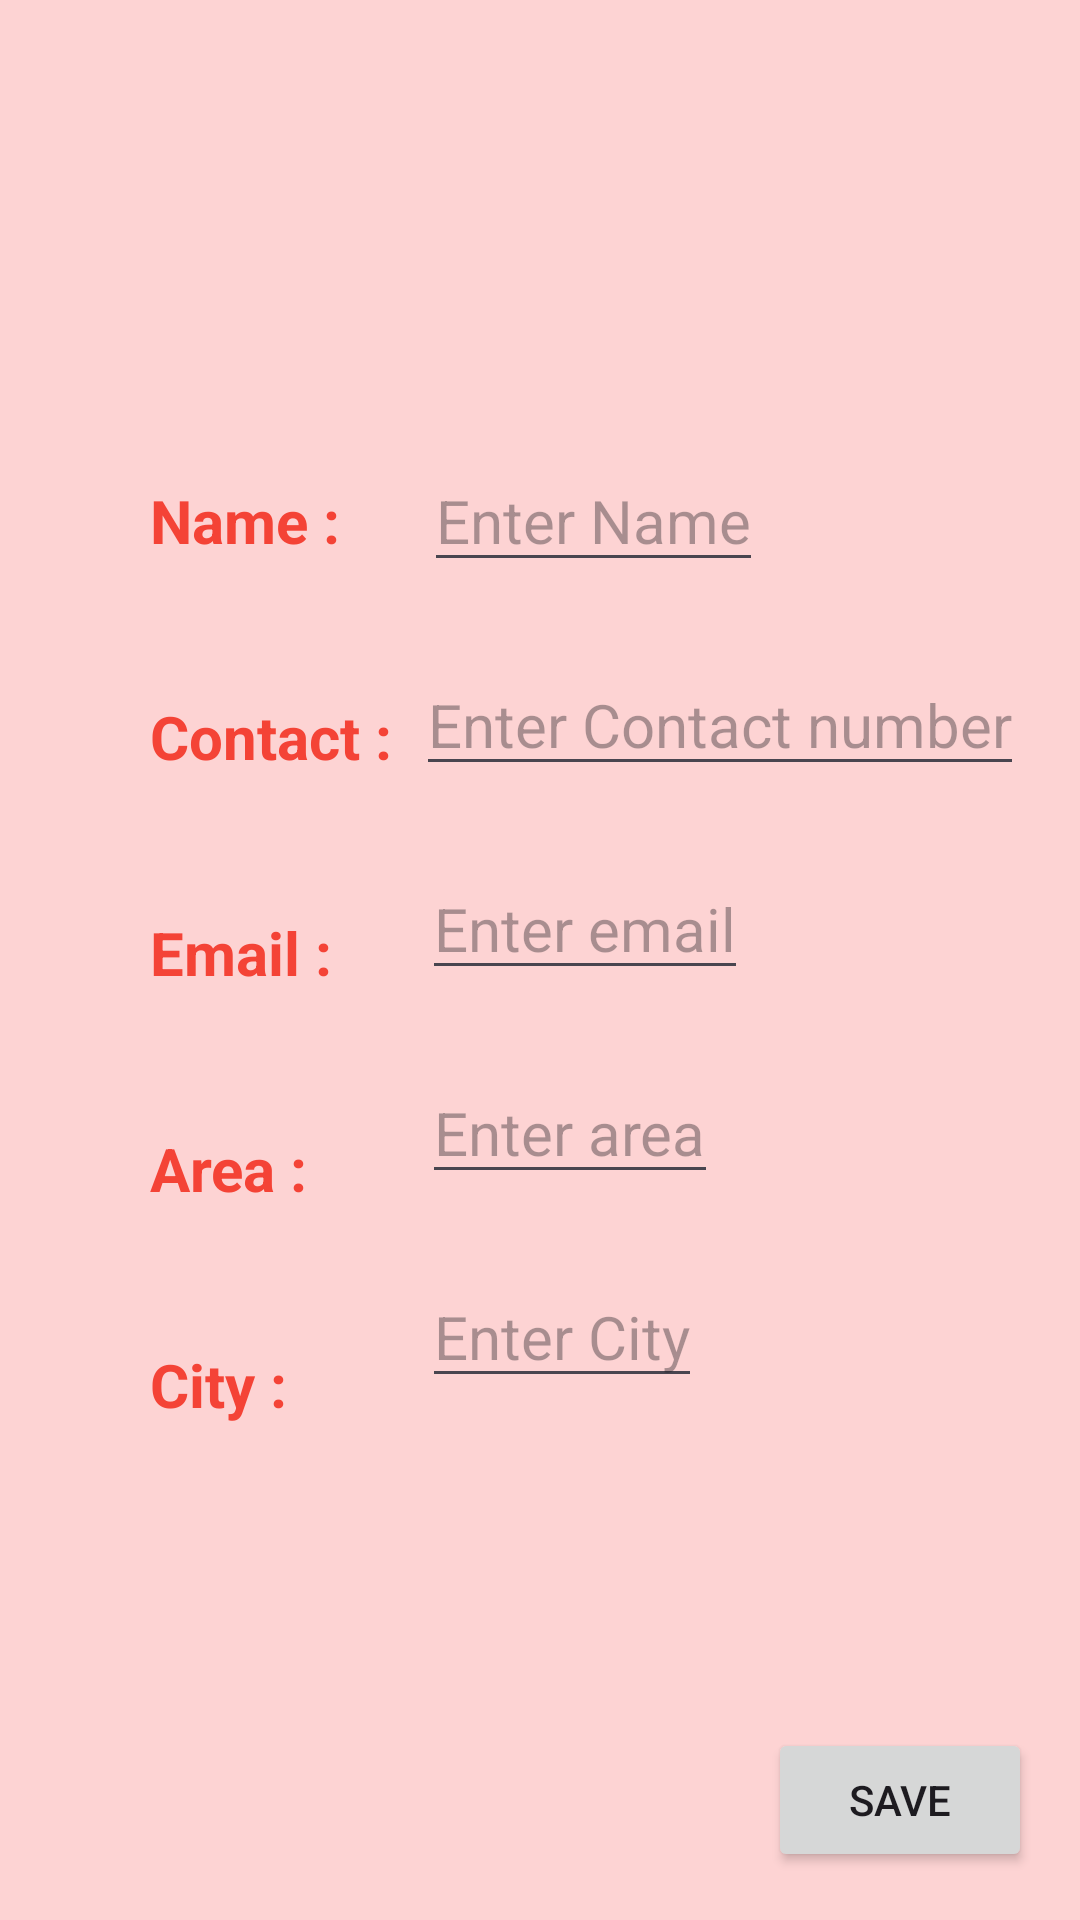

Layout XML and referenced resources for this Android screen:
<!-- AndroidManifest.xml: application theme Base.Theme.FixIt -->
<!-- res/layout/activity_customers_edit_profile.xml -->
<?xml version="1.0" encoding="utf-8"?>
<androidx.constraintlayout.widget.ConstraintLayout xmlns:android="http://schemas.android.com/apk/res/android"
    xmlns:app="http://schemas.android.com/apk/res-auto"
    xmlns:tools="http://schemas.android.com/tools"
    android:id="@+id/main"
    android:layout_width="match_parent"
    android:layout_height="match_parent"
    tools:context=".CustomersEditProfileActivity"
    android:background="#FDD3D3">

    <TextView
        android:layout_width="wrap_content"
        android:layout_height="wrap_content"
        android:text="Name :"
        android:textSize="20sp"
        android:layout_marginStart="50dp"
        android:layout_marginTop="160dp"
        android:textStyle="bold"
        app:layout_constraintTop_toTopOf="parent"
        app:layout_constraintLeft_toLeftOf="parent"
        android:textColor="@color/orange"
        android:id="@+id/textView17"/>
    <EditText
        android:id="@+id/name"
        android:layout_width="wrap_content"
        android:layout_height="wrap_content"
        android:hint="Enter Name"
        android:textSize="20sp"
        android:layout_marginStart="28dp"
        android:layout_marginTop="150dp"
        app:layout_constraintTop_toTopOf="parent"
        app:layout_constraintStart_toEndOf="@id/textView17" />


    <TextView
        android:id="@+id/textView18"
        android:layout_width="wrap_content"
        android:layout_height="wrap_content"
        android:layout_marginStart="50dp"
        android:layout_marginTop="45dp"
        android:text="Contact :"
        android:textColor="@color/orange"
        android:textStyle="bold"
        android:textSize="20sp"
        app:layout_constraintStart_toStartOf="parent"
        app:layout_constraintTop_toBottomOf="@+id/textView17" />

    <EditText
        android:id="@+id/contact"
        android:layout_width="wrap_content"
        android:layout_height="wrap_content"
        android:layout_marginStart="8dp"
        android:layout_marginTop="24dp"
        android:hint="Enter Contact number"
        android:textSize="20sp"
        android:inputType="number"
        app:layout_constraintStart_toEndOf="@+id/textView18"
        app:layout_constraintTop_toBottomOf="@+id/name" />

    <TextView
        android:id="@+id/textView20"
        android:layout_width="wrap_content"
        android:layout_height="wrap_content"
        android:layout_marginStart="50dp"
        android:layout_marginTop="45dp"
        android:text="Email :"
        android:textColor="@color/orange"
        android:textStyle="bold"
        android:textSize="20sp"
        app:layout_constraintStart_toStartOf="parent"
        app:layout_constraintTop_toBottomOf="@+id/textView18" />

    <EditText
        android:id="@+id/email"
        android:layout_width="wrap_content"
        android:layout_height="wrap_content"
        android:layout_marginStart="30dp"
        android:layout_marginTop="24dp"
        android:hint="Enter email"
        android:textSize="20sp"
        android:inputType="textEmailAddress"
        app:layout_constraintStart_toEndOf="@+id/textView20"
        app:layout_constraintTop_toBottomOf="@+id/contact" />

    <TextView
        android:id="@+id/textView22"
        android:layout_width="wrap_content"
        android:layout_height="wrap_content"
        android:layout_marginStart="50dp"
        android:layout_marginTop="45dp"
        android:text="Area :"
        android:textColor="@color/orange"
        android:textStyle="bold"
        android:textSize="20sp"
        app:layout_constraintStart_toStartOf="parent"
        app:layout_constraintTop_toBottomOf="@+id/textView20" />

    <EditText
        android:id="@+id/area"
        android:layout_width="wrap_content"
        android:layout_height="wrap_content"
        android:layout_marginStart="38dp"
        android:layout_marginTop="24dp"
        android:hint="Enter area"
        android:textSize="20sp"
        app:layout_constraintStart_toEndOf="@+id/textView22"
        app:layout_constraintTop_toBottomOf="@+id/email" />

    <TextView
        android:id="@+id/textView32"
        android:layout_width="wrap_content"
        android:layout_height="wrap_content"
        android:layout_marginStart="50dp"
        android:layout_marginTop="45dp"
        android:text="City :"
        android:textColor="@color/orange"
        android:textStyle="bold"
        android:textSize="20sp"
        app:layout_constraintStart_toStartOf="parent"
        app:layout_constraintTop_toBottomOf="@+id/textView22" />


    <EditText
        android:id="@+id/city"
        android:layout_width="wrap_content"
        android:layout_height="wrap_content"
        android:layout_marginStart="38dp"
        android:layout_marginTop="24dp"
        android:hint="Enter City"
        android:textSize="20sp"
        app:layout_constraintStart_toEndOf="@+id/textView22"
        app:layout_constraintTop_toBottomOf="@+id/area" />

    <Button
        android:id="@+id/save"
        android:layout_width="wrap_content"
        android:layout_height="wrap_content"
        android:layout_marginEnd="16dp"
        android:layout_marginBottom="16dp"
        android:text="Save"
        app:layout_constraintBottom_toBottomOf="parent"
        app:layout_constraintEnd_toEndOf="parent" />


</androidx.constraintlayout.widget.ConstraintLayout>
<!-- resources referenced by this layout -->
<resources>
  <color name="orange">#F44336</color>
  <style name="Base.Theme.FixIt" parent="Theme.Material3.DayNight">
          
          
          
          <item name="colorPrimary" type="color">@color/orange</item>
          
          <item name="colorPrimaryVariant" type="color">@color/green</item>
          <item name="colorOnPrimary" type="color">@color/white</item> 
  
      </style>
  <color name="green">#4CAF50</color>
  <color name="white">#FFFFFFFF</color>
</resources>
